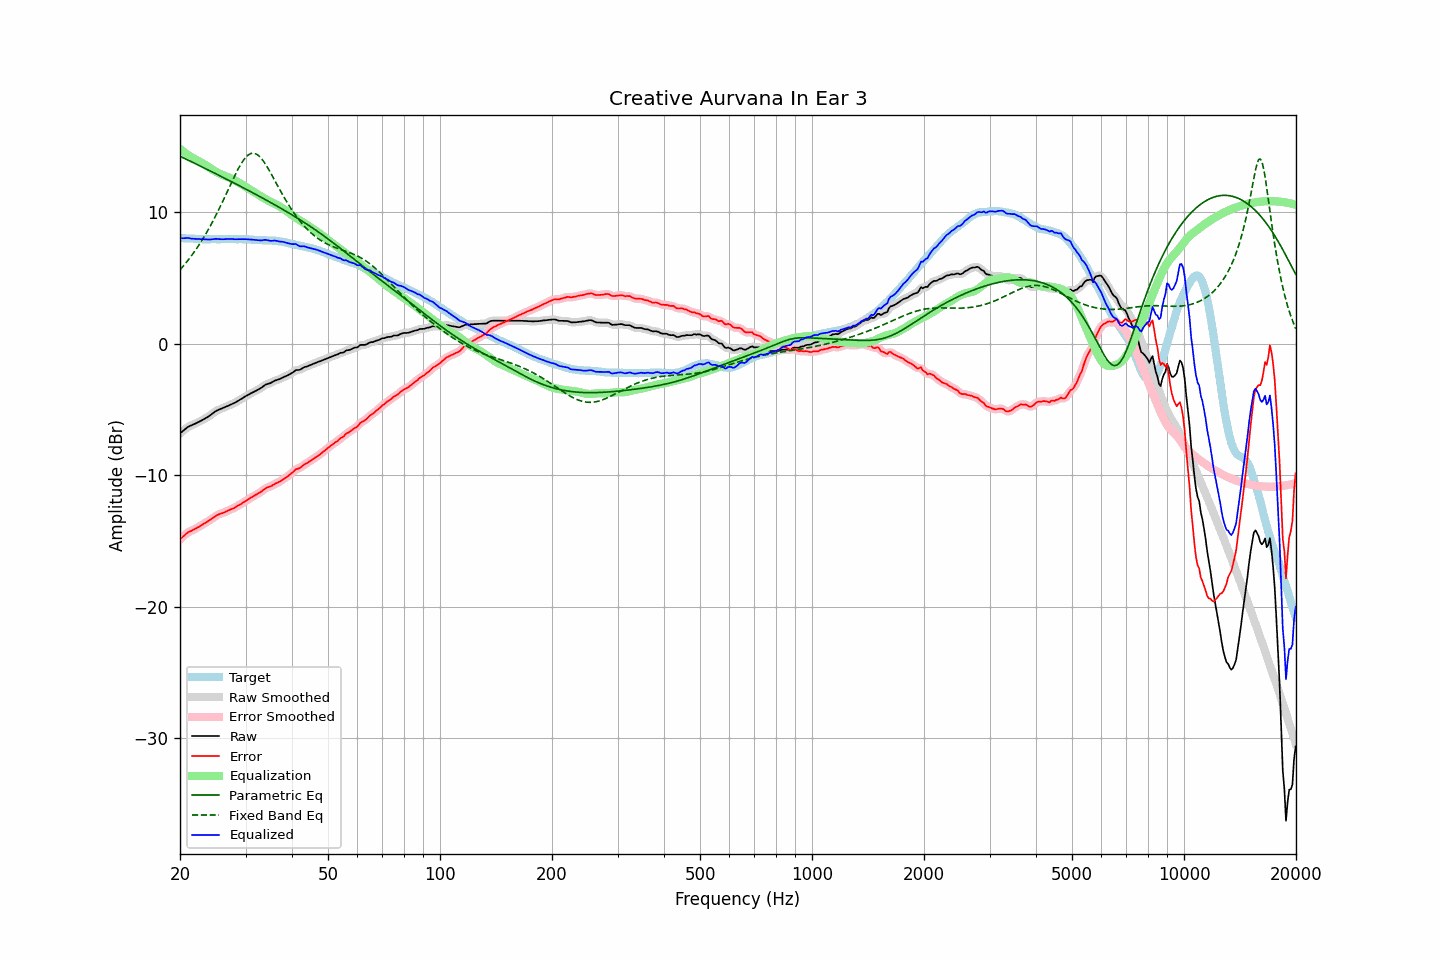

Values plotted in this chart, from the file beside it:
frequency, raw, error, smoothed, error_smoothed, equalization, parametric_eq, fixed_band_eq, equalized_raw, equalized_smoothed, target
20.00, -6.80, -14.86, -6.81, -14.87, 14.84, 14.27, 5.63, 8.04, 8.03, 8.06
20.20, -6.70, -14.75, -6.70, -14.75, 14.74, 14.21, 5.77, 8.04, 8.04, 8.05
20.40, -6.60, -14.64, -6.60, -14.64, 14.64, 14.16, 5.91, 8.04, 8.05, 8.04
20.61, -6.50, -14.55, -6.50, -14.53, 14.55, 14.10, 6.06, 8.04, 8.05, 8.04
20.81, -6.40, -14.42, -6.40, -14.43, 14.46, 14.04, 6.21, 8.06, 8.06, 8.02
21.02, -6.30, -14.32, -6.32, -14.34, 14.37, 13.98, 6.37, 8.07, 8.05, 8.02
21.23, -6.25, -14.26, -6.25, -14.27, 14.29, 13.92, 6.52, 8.04, 8.04, 8.01
21.44, -6.20, -14.22, -6.20, -14.21, 14.21, 13.86, 6.69, 8.01, 8.01, 8.02
21.66, -6.14, -14.15, -6.15, -14.16, 14.14, 13.80, 6.85, 8.00, 8.00, 8.01
21.87, -6.09, -14.09, -6.09, -14.09, 14.08, 13.75, 7.02, 7.99, 7.99, 8.00
22.09, -6.03, -14.02, -6.03, -14.03, 14.02, 13.69, 7.20, 7.99, 7.99, 7.99
22.31, -5.97, -13.96, -5.97, -13.96, 13.96, 13.63, 7.38, 7.98, 7.98, 7.99
22.54, -5.91, -13.89, -5.91, -13.89, 13.89, 13.57, 7.56, 7.98, 7.98, 7.98
22.76, -5.85, -13.82, -5.85, -13.82, 13.82, 13.51, 7.76, 7.97, 7.97, 7.97
22.99, -5.78, -13.74, -5.78, -13.75, 13.75, 13.45, 7.95, 7.97, 7.97, 7.96
23.22, -5.71, -13.66, -5.71, -13.67, 13.68, 13.39, 8.15, 7.96, 7.96, 7.95
23.45, -5.64, -13.60, -5.64, -13.60, 13.60, 13.33, 8.36, 7.96, 7.96, 7.96
23.69, -5.57, -13.53, -5.57, -13.52, 13.52, 13.27, 8.57, 7.95, 7.95, 7.95
23.92, -5.49, -13.44, -5.49, -13.45, 13.44, 13.21, 8.78, 7.95, 7.94, 7.95
24.16, -5.41, -13.37, -5.41, -13.37, 13.35, 13.15, 9.01, 7.94, 7.95, 7.96
24.40, -5.31, -13.28, -5.31, -13.28, 13.27, 13.08, 9.23, 7.96, 7.96, 7.97
24.65, -5.22, -13.19, -5.22, -13.19, 13.19, 13.02, 9.46, 7.97, 7.97, 7.97
24.89, -5.13, -13.10, -5.14, -13.10, 13.12, 12.96, 9.70, 7.99, 7.99, 7.97
25.14, -5.06, -13.02, -5.07, -13.03, 13.05, 12.90, 9.94, 7.99, 7.99, 7.96
25.39, -5.01, -12.97, -5.01, -12.97, 12.99, 12.84, 10.19, 7.98, 7.98, 7.96
25.65, -4.96, -12.92, -4.96, -12.93, 12.93, 12.78, 10.44, 7.97, 7.97, 7.96
25.91, -4.91, -12.88, -4.91, -12.88, 12.87, 12.72, 10.69, 7.96, 7.96, 7.97
26.16, -4.86, -12.84, -4.86, -12.84, 12.82, 12.65, 10.95, 7.96, 7.97, 7.98
26.43, -4.80, -12.78, -4.81, -12.79, 12.78, 12.59, 11.21, 7.97, 7.97, 7.98
26.69, -4.75, -12.73, -4.75, -12.73, 12.73, 12.53, 11.48, 7.98, 7.98, 7.98
26.96, -4.70, -12.67, -4.70, -12.67, 12.68, 12.47, 11.74, 7.98, 7.98, 7.97
27.23, -4.64, -12.61, -4.65, -12.62, 12.63, 12.41, 12.01, 7.98, 7.98, 7.97
27.50, -4.59, -12.56, -4.59, -12.57, 12.57, 12.34, 12.27, 7.97, 7.98, 7.97
27.77, -4.53, -12.51, -4.54, -12.51, 12.51, 12.28, 12.53, 7.98, 7.97, 7.98
28.05, -4.48, -12.46, -4.48, -12.45, 12.44, 12.22, 12.78, 7.96, 7.97, 7.98
28.33, -4.41, -12.37, -4.41, -12.38, 12.38, 12.15, 13.03, 7.97, 7.97, 7.96
28.62, -4.34, -12.30, -4.35, -12.31, 12.31, 12.09, 13.27, 7.97, 7.96, 7.96
28.90, -4.27, -12.24, -4.27, -12.24, 12.24, 12.03, 13.49, 7.97, 7.97, 7.97
29.19, -4.20, -12.17, -4.20, -12.17, 12.17, 11.96, 13.70, 7.96, 7.97, 7.97
29.48, -4.12, -12.08, -4.12, -12.09, 12.09, 11.90, 13.89, 7.97, 7.97, 7.96
29.78, -4.04, -12.00, -4.04, -12.01, 12.01, 11.84, 14.07, 7.97, 7.97, 7.96
30.08, -3.96, -11.94, -3.97, -11.93, 11.93, 11.77, 14.20, 7.97, 7.97, 7.97
30.38, -3.90, -11.86, -3.90, -11.86, 11.86, 11.71, 14.33, 7.96, 7.96, 7.96
30.68, -3.83, -11.77, -3.83, -11.78, 11.78, 11.64, 14.41, 7.95, 7.95, 7.94
30.99, -3.76, -11.70, -3.77, -11.71, 11.71, 11.58, 14.48, 7.95, 7.94, 7.94
31.30, -3.70, -11.63, -3.70, -11.63, 11.64, 11.51, 14.50, 7.93, 7.94, 7.93
31.61, -3.64, -11.56, -3.64, -11.56, 11.56, 11.45, 14.51, 7.92, 7.93, 7.92
31.93, -3.57, -11.49, -3.58, -11.49, 11.49, 11.38, 14.46, 7.92, 7.91, 7.91
32.24, -3.51, -11.42, -3.51, -11.42, 11.41, 11.32, 14.40, 7.90, 7.90, 7.91
32.57, -3.45, -11.34, -3.45, -11.35, 11.33, 11.25, 14.30, 7.88, 7.88, 7.89
32.89, -3.38, -11.27, -3.38, -11.27, 11.25, 11.19, 14.19, 7.87, 7.87, 7.89
33.22, -3.30, -11.19, -3.29, -11.18, 11.18, 11.12, 14.04, 7.88, 7.88, 7.89
33.55, -3.20, -11.08, -3.20, -11.09, 11.11, 11.05, 13.89, 7.90, 7.90, 7.88
33.89, -3.11, -11.00, -3.12, -11.01, 11.03, 10.99, 13.70, 7.92, 7.91, 7.89
34.23, -3.06, -10.93, -3.06, -10.94, 10.96, 10.92, 13.51, 7.90, 7.90, 7.87
34.57, -3.02, -10.89, -3.02, -10.90, 10.90, 10.85, 13.30, 7.87, 7.87, 7.87
34.92, -2.99, -10.85, -2.98, -10.85, 10.83, 10.78, 13.09, 7.84, 7.85, 7.86
35.27, -2.93, -10.80, -2.93, -10.79, 10.77, 10.72, 12.87, 7.84, 7.85, 7.87
35.62, -2.86, -10.71, -2.86, -10.72, 10.72, 10.65, 12.65, 7.85, 7.85, 7.85
35.97, -2.79, -10.64, -2.80, -10.65, 10.66, 10.58, 12.42, 7.87, 7.86, 7.85
... 635 more rows
